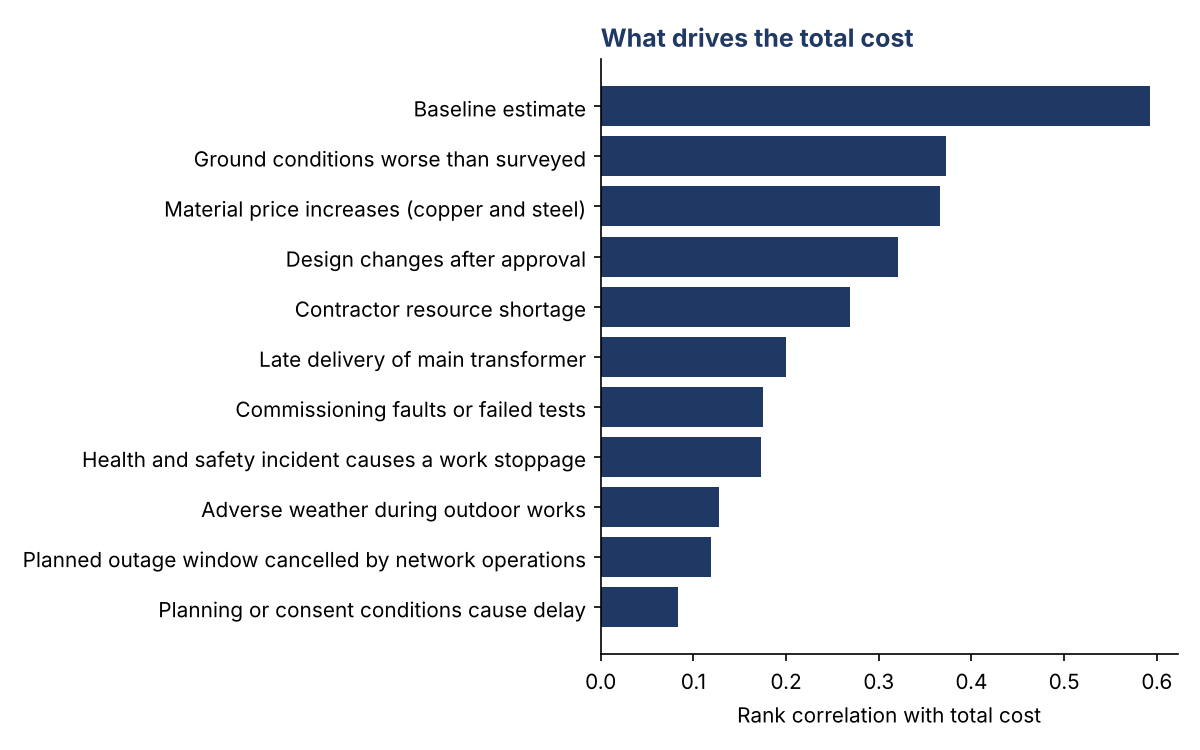

The table this chart was drawn from, first rows:
, rank_correlation_with_total_cost
Baseline estimate, 0.5927
R01 Ground conditions worse than surveye…, 0.3724
R08 Material price increases (copper and…, 0.3665
R06 Design changes after approval, 0.3211
R05 Contractor resource shortage, 0.2694
R02 Late delivery of main transformer, 0.2002
R09 Commissioning faults or failed tests, 0.1752
R10 Health and safety incident causes a …, 0.1725
R04 Adverse weather during outdoor works, 0.1275
R07 Planned outage window cancelled by n…, 0.1185
R03 Planning or consent conditions cause…, 0.08369
